Image classification data set "global-detection-dataset" (Kejia928/global-detection-dataset on GitHub). Class labels (2): has fish, no fish.

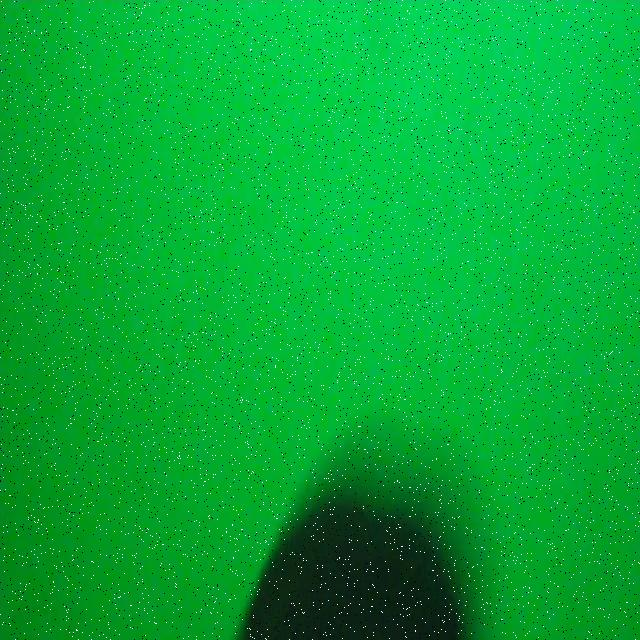
Label: no fish

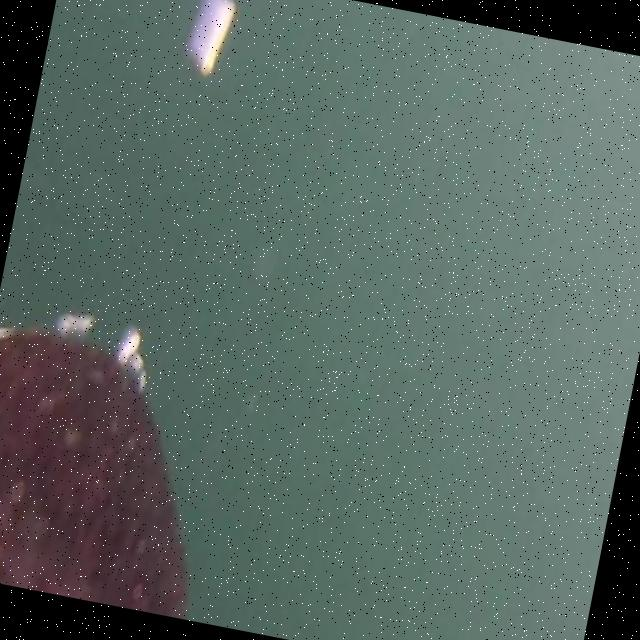
Label: no fish

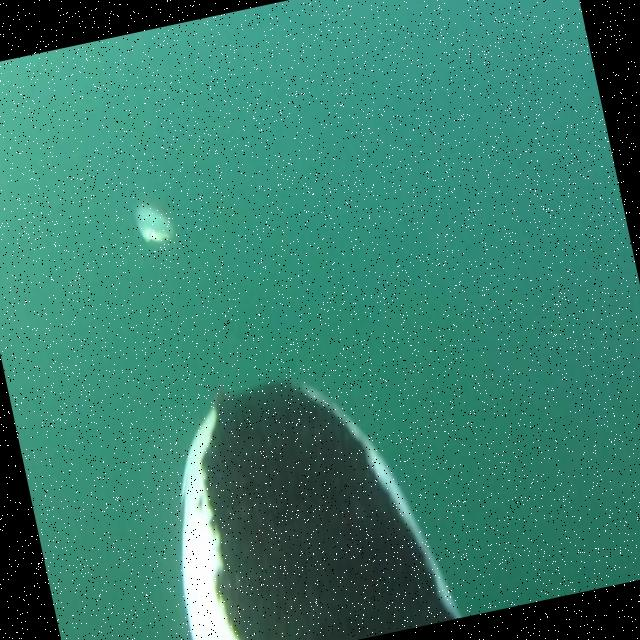
Label: has fish

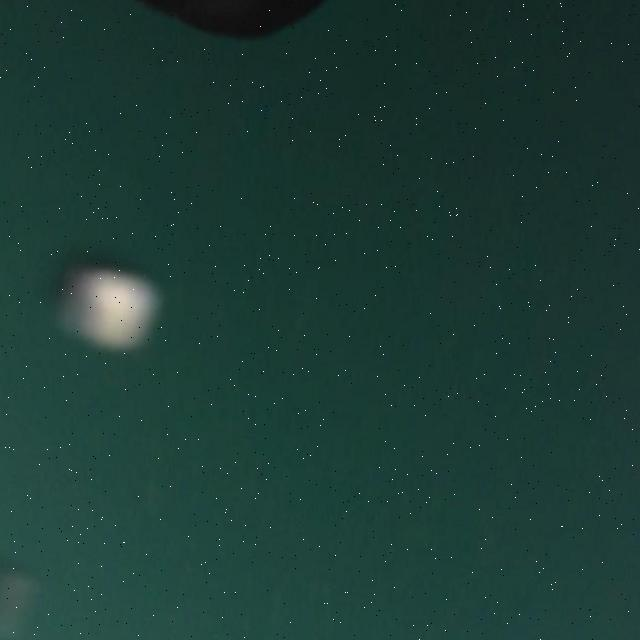
Label: no fish

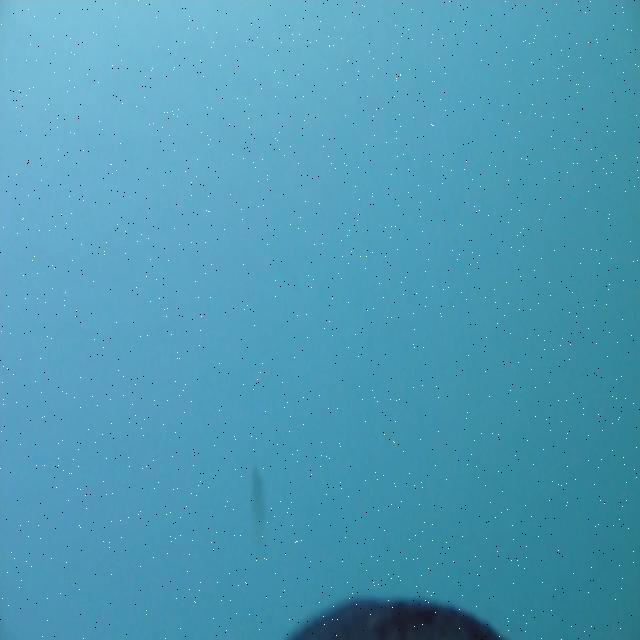
Label: has fish

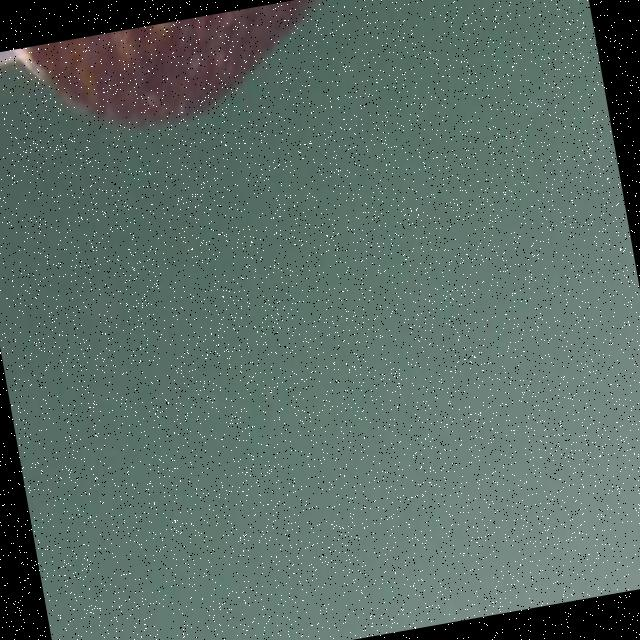
Label: no fish
